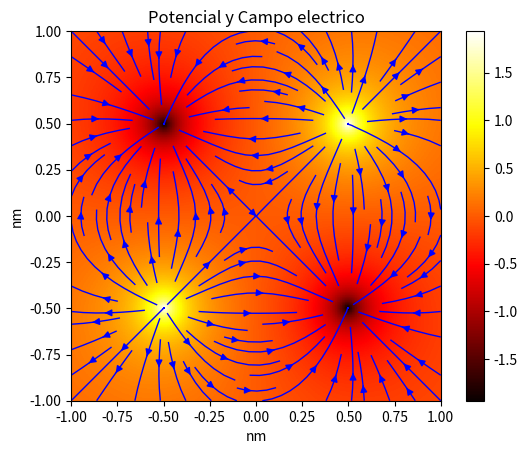

Write the Python code that produced this figure.
import numpy as np 
import matplotlib.pyplot as plt

#Crea el espacio 
def generar_espacio():
	x1 = np.linspace(-1.0,1.0,150)
	y1 = np.linspace(-1.0,1.0,150)
	xx,yy = np.meshgrid(x1,y1)
	return xx,yy

#Calcula la distancia entre los puntos del espacio
def calcdist():
	x1 = np.linspace(-1.0,1.0,150)
	y1 = np.linspace(-1.0,1.0,150)
	h = x1[2]-x1[1]
	return h

#Clase carga
class Carga: 
	
	k1 = 8.987*10**9 # unidades en N, m, C 
	e = 1.602176*10**-19 #unidades en C 
	k = 0.230693541 # unidades en kg , nm , e y s 

	#Constructor de la clase 
	def __init__(self,x0,y0,q0):
		self.x=x0
		self.y=y0
		self.q=q0
	#Retorna el potencial de la carga
	def calcV (self):		
		xx,yy = generar_espacio()		
		self.potencial = (self.k*self.q)/(np.sqrt((xx-(self.x))**2 + (yy-(self.y))**2)+0.1)				
		return self.potencial
	#Retorna la derivada parcial del potencial con respecto a x (algoritmo de central difference)
	def calcdvdx(self):		
		x1,y1 = generar_espacio()
		h = calcdist()
		dx1 = (self.k*self.q)/(np.sqrt(((x1+(h*0.5))-(self.x))**2 + ((y1)-(self.y))**2))
		dx2 = (self.k*self.q)/(np.sqrt(((x1-(h*0.5))-(self.x))**2 + ((y1)-(self.y))**2))
		dvdx = (dx1 - dx2)/h		
		return dvdx
	#Retorna la derivada parcial del potencial con respecto a y (algoritmo de central difference)
	def calcdvdy(self):
		x1,y1 = generar_espacio()
		h = calcdist()
		dy1 = (self.k*self.q)/(np.sqrt(((x1)-(self.x))**2 + ((y1+(h*0.5))-(self.y))**2))
		dy2 = (self.k*self.q)/(np.sqrt(((x1)-(self.x))**2 + ((y1-(h*0.5))-(self.y))**2))
		dvdy = (dy1 - dy2)/h		
		return dvdy

X,Y = generar_espacio()

carga1 = Carga(-0.5,0.5,-1)
carga2 = Carga(0.5,0.5,1)
carga3 = Carga(0.5,-0.5,-1)
carga4 = Carga(-0.5,-0.5,1)

#Potencial debido a las 4 cargas
PotencialTotal= carga4.calcV()+carga3.calcV()+carga2.calcV()+carga1.calcV()
#Componente x del campo electrico debido a las cargas 
Ex = -(carga4.calcdvdx()+carga3.calcdvdx()+carga2.calcdvdx()+carga1.calcdvdx())
#Componente y del campo electrico debido a las cargas 
Ey = -(carga4.calcdvdy()+carga3.calcdvdy()+carga2.calcdvdy()+carga1.calcdvdy())

#Guarda la figura con el potencial y las lineas de campo electrico obtenidos numericamente
plt.streamplot(X,Y,Ex,Ey,linewidth = 1,color='b')
plt.imshow(PotencialTotal,extent=(-1.0,1.0,-1.0,1.0),origin = 'lower', cmap='hot')
plt.colorbar(orientation='vertical')
plt.title("Potencial y Campo electrico")
plt.xlabel("nm")
plt.ylabel("nm")
plt.savefig("cargas.pdf",format = 'pdf')





	
























